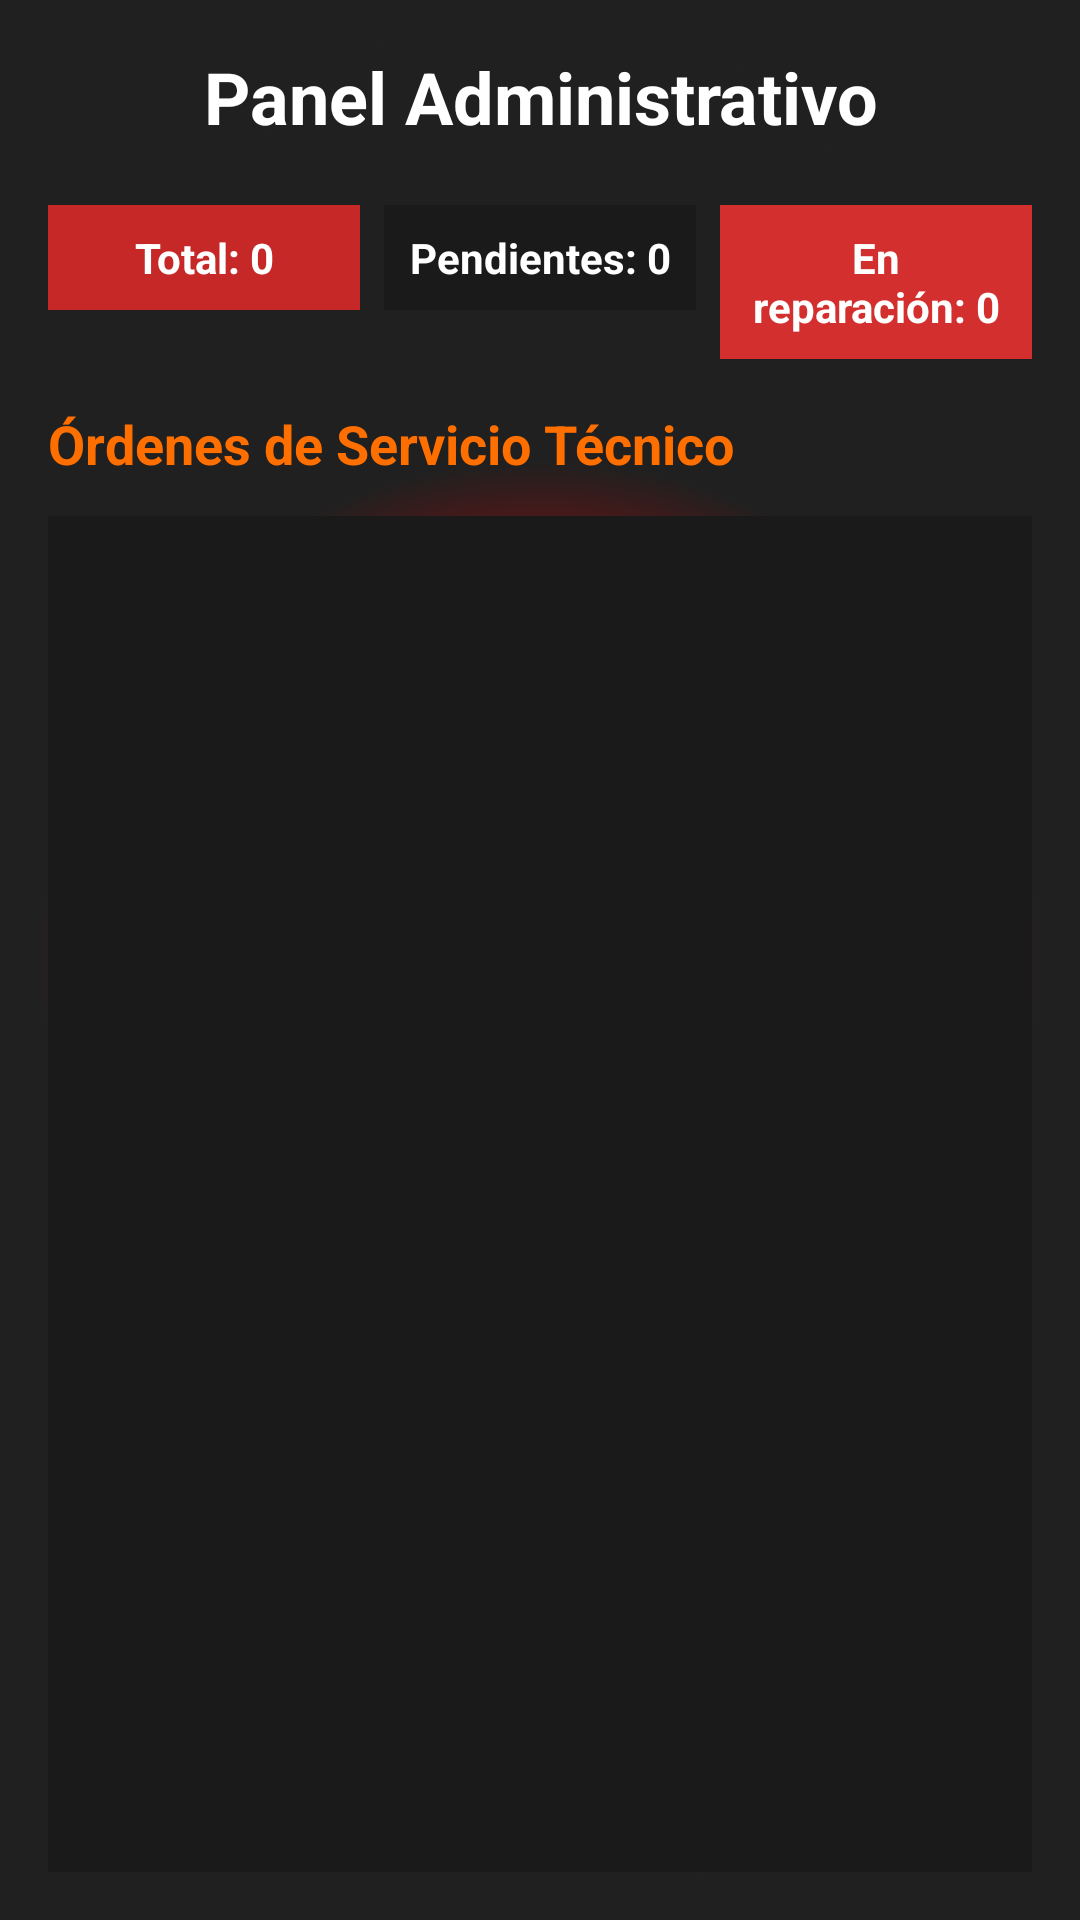

Layout XML and referenced resources for this Android screen:
<!-- AndroidManifest.xml: application theme Theme.MyApplication -->
<!-- res/layout/activity_admin_panel.xml -->
<?xml version="1.0" encoding="utf-8"?>
<LinearLayout xmlns:android="http://schemas.android.com/apk/res/android"
    android:layout_width="match_parent"
    android:layout_height="match_parent"
    android:orientation="vertical"
    android:padding="16dp"
    android:background="@drawable/tech_background">

    
    <TextView
        android:layout_width="match_parent"
        android:layout_height="wrap_content"
        android:text="Panel Administrativo"
        android:textSize="24sp"
        android:textStyle="bold"
        android:textColor="@android:color/white"
        android:gravity="center"
        android:layout_marginBottom="20dp" />

    
    <LinearLayout
        android:layout_width="match_parent"
        android:layout_height="wrap_content"
        android:orientation="horizontal"
        android:layout_marginBottom="16dp">

        
        <TextView
            android:id="@+id/txtTotalOrdenes"
            android:layout_width="0dp"
            android:layout_height="wrap_content"
            android:layout_weight="1"
            android:text="Total: 0"
            android:textSize="14sp"
            android:textStyle="bold"
            android:background="#C62828"
            android:textColor="@android:color/white"
            android:padding="8dp"
            android:gravity="center"
            android:layout_marginEnd="4dp" />

        <TextView
            android:id="@+id/txtOrdenesPendientes"
            android:layout_width="0dp"
            android:layout_height="wrap_content"
            android:layout_weight="1"
            android:text="Pendientes: 0"
            android:textSize="14sp"
            android:textStyle="bold"
            android:background="#1A1A1A"
            android:textColor="@android:color/white"
            android:padding="8dp"
            android:gravity="center"
            android:layout_marginHorizontal="4dp" />

        <TextView
            android:id="@+id/txtOrdenesEnReparacion"
            android:layout_width="0dp"
            android:layout_height="wrap_content"
            android:layout_weight="1"
            android:text="En reparación: 0"
            android:textSize="14sp"
            android:textStyle="bold"
            android:background="#D32F2F"
            android:textColor="@android:color/white"
            android:padding="8dp"
            android:gravity="center"
            android:layout_marginStart="4dp" />

    </LinearLayout>

    <TextView
        android:layout_width="match_parent"
        android:layout_height="wrap_content"
        android:text="Órdenes de Servicio Técnico"
        android:textSize="18sp"
        android:textStyle="bold"
        android:textColor="#FF6F00"
        android:layout_marginBottom="12dp" />

    <androidx.recyclerview.widget.RecyclerView
        android:id="@+id/recyclerView"
        android:layout_width="match_parent"
        android:layout_height="0dp"
        android:layout_weight="1"
        android:background="#1A1A1A"
        android:padding="8dp" />

</LinearLayout>
<!-- resources referenced by this layout -->
<resources>
  <!-- drawable tech_background (drawable) -->
  <?xml version="1.0" encoding="utf-8"?>
  <layer-list xmlns:android="http://schemas.android.com/apk/res/android">
  
      
      <item>
          <shape android:shape="rectangle">
              <solid android:color="#202020" />
          </shape>
      </item>
  
      
      <item>
          <shape android:shape="oval">
              <gradient
                  android:type="radial"
                  android:gradientRadius="500"
                  android:centerColor="#CC0000"
                  android:endColor="#202020" />
          </shape>
      </item>
  
  </layer-list>
  <style name="Theme.MyApplication" parent="Theme.AppCompat.DayNight.NoActionBar">
          
          <item name="android:windowBackground">#000000</item>
          
          <item name="android:textColor">#FFFFFF</item>
          
          <item name="colorAccent">#FF0000</item>
      </style>
</resources>
